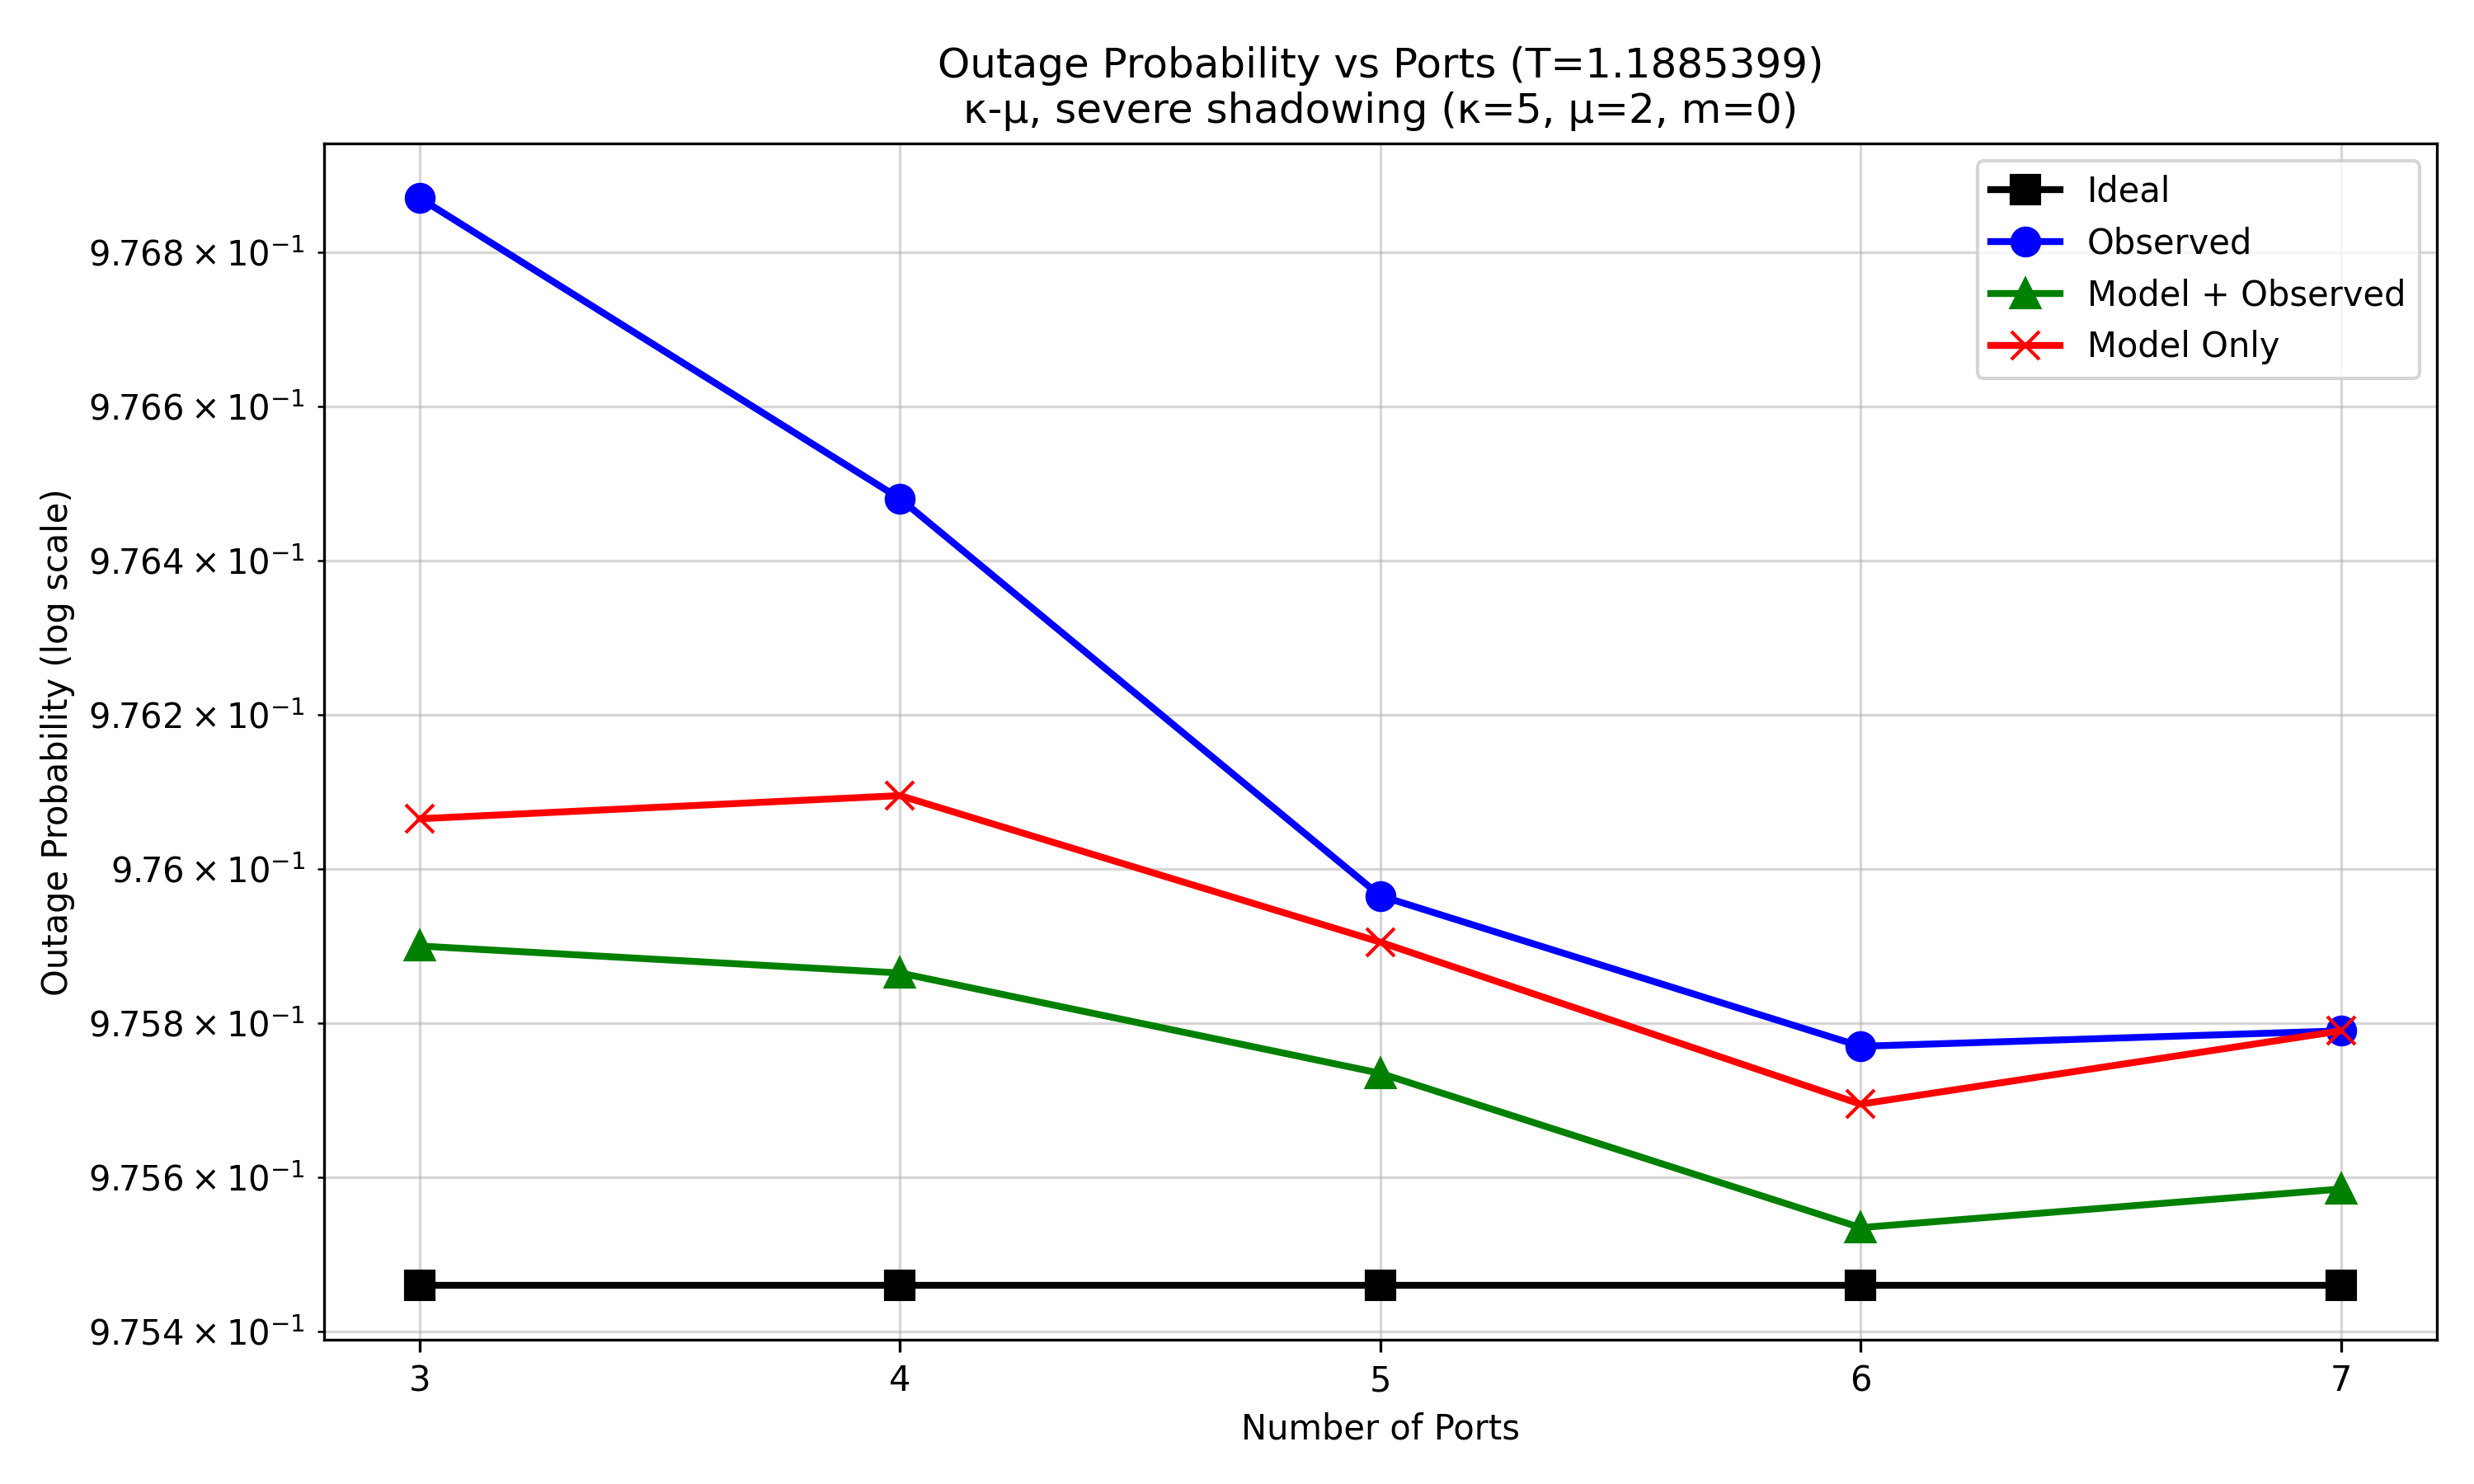

Source data for this figure (header and first rows):
script_prefix, regime, configured_ports, num_samples, ideal_op, ideal_n_outage_samples, Ideal_good_samples, observed_op, observed_n_outage_samples, Observed_good_samples, model_plus_observed_op, model_plus_observed_n_outage_samples, Model + Observed_good_samples, model_only_op, model_only_n_outage_samples, Model Only_good_samples
nas_ptq_mobv3_all_regimes_, kappa5_mu2_m0, 3, 200000, 0.9755, 195092, 4908, 0.9769, 195374, 4626, 0.9759, 195180, 4820, 0.9761, 195213, 4787
nas_ptq_mobv3_all_regimes_, kappa5_mu2_m0, 4, 200000, 0.9755, 195092, 4908, 0.9765, 195296, 4704, 0.9759, 195173, 4827, 0.9761, 195219, 4781
nas_ptq_mobv3_all_regimes_, kappa5_mu2_m0, 5, 200000, 0.9755, 195092, 4908, 0.976, 195193, 4807, 0.9757, 195147, 4853, 0.9759, 195181, 4819
nas_ptq_mobv3_all_regimes_, kappa5_mu2_m0, 6, 200000, 0.9755, 195092, 4908, 0.9758, 195154, 4846, 0.9755, 195107, 4893, 0.9757, 195139, 4861
nas_ptq_mobv3_all_regimes_, kappa5_mu2_m0, 7, 200000, 0.9755, 195092, 4908, 0.9758, 195158, 4842, 0.9756, 195117, 4883, 0.9758, 195158, 4842
